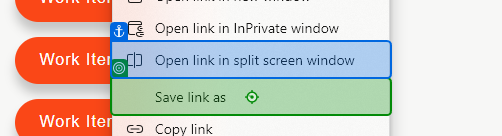
Task: The project comprises of several workflows that navigates to ACME System 1, logs in, goes to Download Client and Support page, downloads all the Work Item PDF documents and logs out.
Workflow: DownloadClientandSupport

Step 1: click

Step 2: check (no picture)

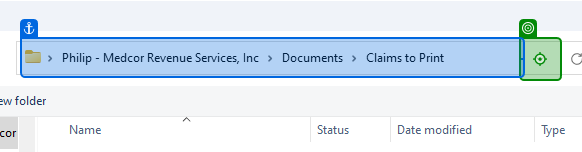
Step 3: click on 'Previous Locations'

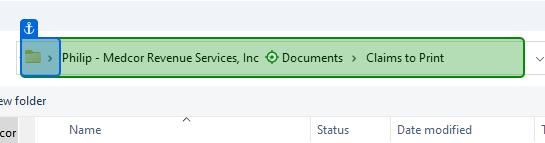
Step 4: type [FilePathToSave]